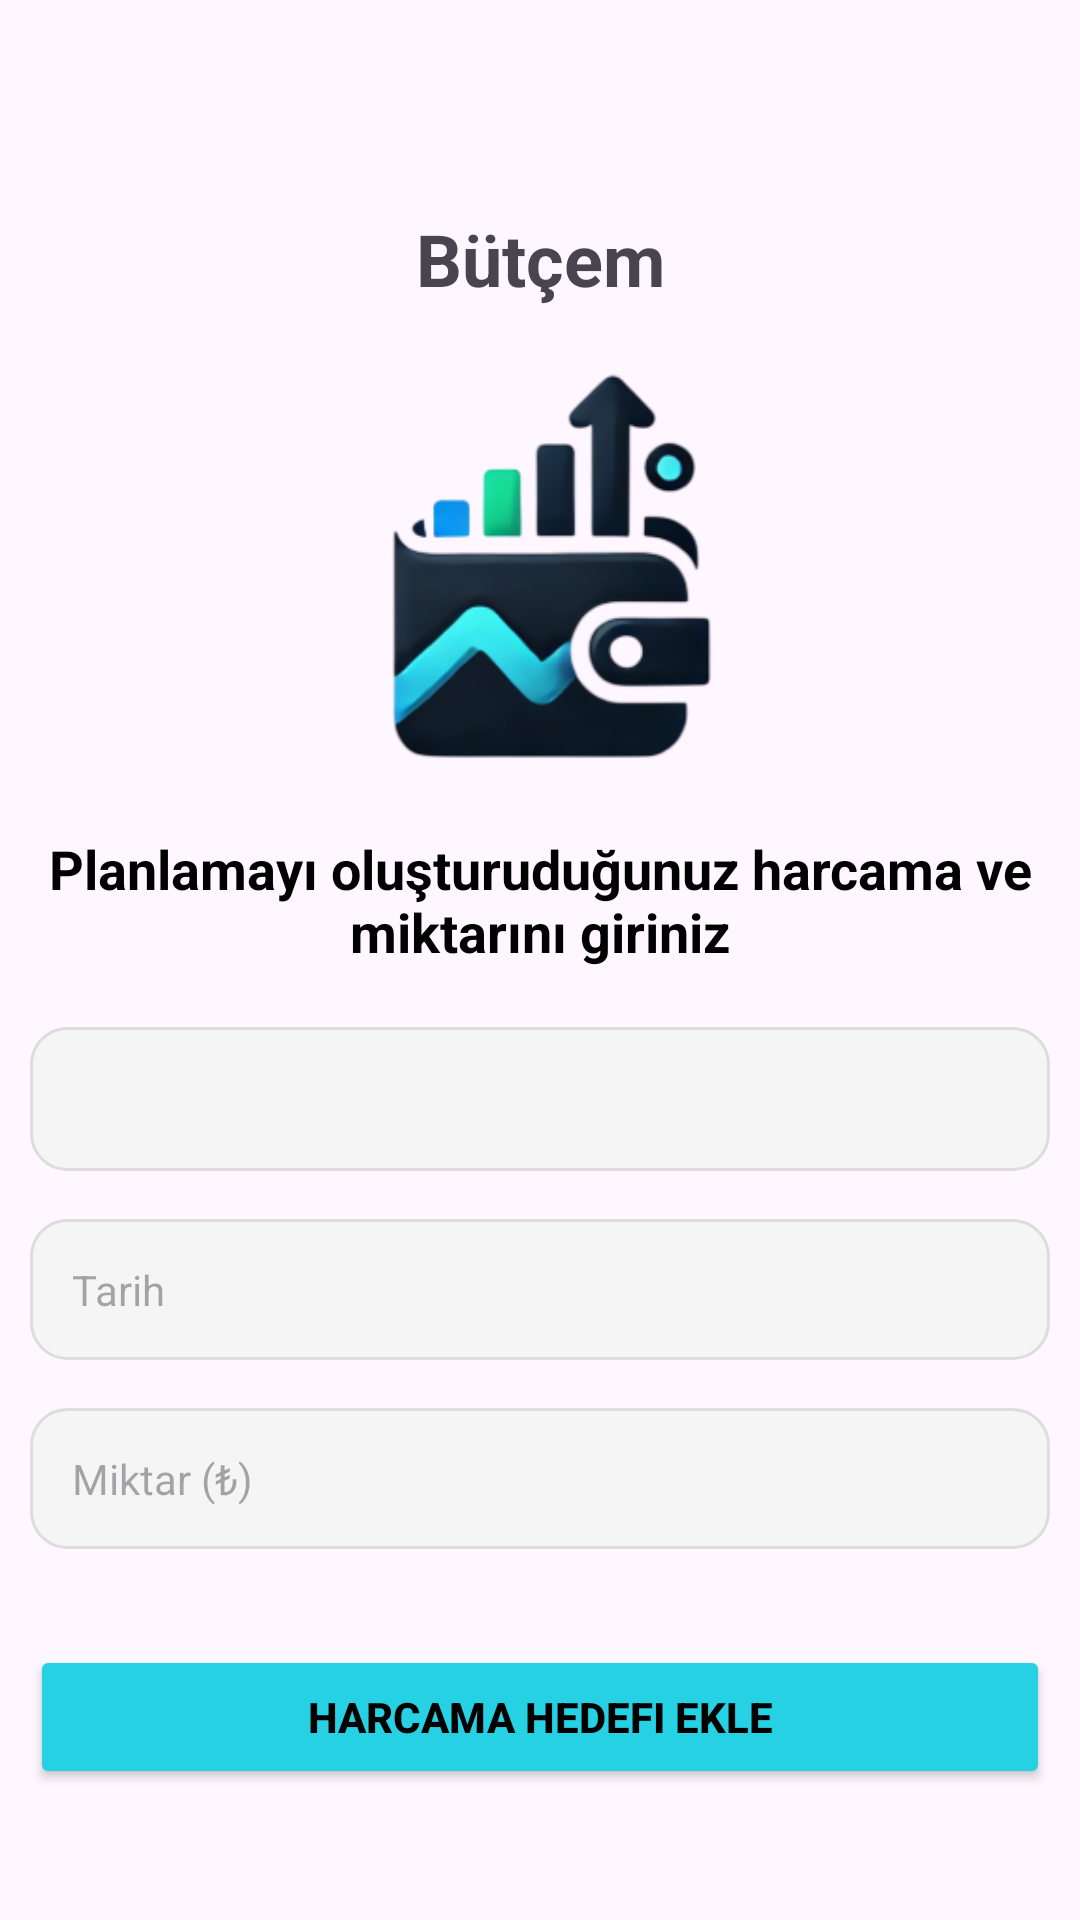

Produce the Android XML layout that renders to this screen, including the resource entries it uses.
<!-- AndroidManifest.xml: application theme Theme.Finsight20 -->
<!-- res/layout/fragment_butceleme.xml -->
<?xml version="1.0" encoding="utf-8"?>
<androidx.constraintlayout.widget.ConstraintLayout xmlns:android="http://schemas.android.com/apk/res/android"
    xmlns:app="http://schemas.android.com/apk/res-auto"
    xmlns:tools="http://schemas.android.com/tools"
    android:layout_width="match_parent"
    android:layout_height="match_parent"
    tools:context=".ui.fragment.ButcelemeFragment" >

    <TextView
        android:id="@+id/textView13"
        android:layout_width="wrap_content"
        android:layout_height="wrap_content"
        android:layout_marginTop="70dp"
        android:text="Bütçem"
        android:textSize="24sp"
        android:textStyle="bold"
        app:layout_constraintEnd_toEndOf="parent"
        app:layout_constraintStart_toStartOf="parent"
        app:layout_constraintTop_toTopOf="parent" />

    <ImageView
        android:id="@+id/imageView2"
        android:layout_width="164dp"
        android:layout_height="143dp"
        android:layout_marginTop="16dp"
        app:layout_constraintEnd_toEndOf="parent"
        app:layout_constraintHorizontal_bias="0.5"
        app:layout_constraintStart_toStartOf="parent"
        app:layout_constraintTop_toBottomOf="@+id/textView13"
        app:srcCompat="@drawable/finsight_logo" />

    <Spinner
        android:id="@+id/spinnerKategori3"
        android:layout_width="0dp"
        android:layout_height="48dp"
        android:layout_marginStart="10dp"
        android:layout_marginTop="16dp"
        android:layout_marginEnd="10dp"

        android:background="@drawable/edittext_bg"
        app:layout_constraintEnd_toEndOf="parent"
        app:layout_constraintStart_toStartOf="parent"
        app:layout_constraintTop_toBottomOf="@+id/txtBaslik3" />

    <EditText
        android:id="@+id/editDate3"
        android:layout_width="0dp"
        android:layout_height="wrap_content"
        android:layout_marginStart="10dp"
        android:layout_marginTop="16dp"
        android:layout_marginEnd="10dp"
        android:background="@drawable/edittext_bg"
        android:clickable="true"
        android:focusable="false"
        android:hint="Tarih"
        android:padding="14dp"
        android:textColor="#000"
        android:textSize="14sp"
        app:layout_constraintEnd_toEndOf="parent"
        app:layout_constraintStart_toStartOf="parent"
        app:layout_constraintTop_toBottomOf="@+id/spinnerKategori3" />

    <EditText
        android:id="@+id/miktar3"
        android:layout_width="0dp"
        android:layout_height="wrap_content"
        android:layout_marginStart="10dp"
        android:layout_marginTop="16dp"
        android:layout_marginEnd="10dp"
        android:background="@drawable/edittext_bg"
        android:hint="Miktar (₺)"
        android:inputType="numberDecimal"
        android:padding="14dp"
        android:textColor="#000"
        android:textSize="14sp"
        app:layout_constraintEnd_toEndOf="parent"
        app:layout_constraintStart_toStartOf="parent"
        app:layout_constraintTop_toBottomOf="@+id/editDate3" />

    <Button
        android:id="@+id/btnGelirEkle3"
        android:layout_width="0dp"
        android:layout_height="wrap_content"
        android:layout_marginStart="10dp"
        android:layout_marginTop="32dp"
        android:layout_marginEnd="10dp"
        android:backgroundTint="#26D1E3"
        android:contentDescription="H Ekle Butonu"
        android:drawableEnd="@drawable/wallet_24"
        android:drawablePadding="8dp"
        android:gravity="center"
        android:minHeight="48dp"
        android:padding="14dp"
        android:text="Harcama Hedefi Ekle"
        android:textColor="@color/black"
        android:textStyle="bold"
        app:layout_constraintEnd_toEndOf="parent"
        app:layout_constraintHorizontal_bias="1.0"
        app:layout_constraintStart_toStartOf="parent"
        app:layout_constraintTop_toBottomOf="@+id/miktar3" />

    <TextView
        android:id="@+id/txtBaslik3"
        android:layout_width="343dp"
        android:layout_height="49dp"
        android:layout_marginStart="24dp"
        android:layout_marginTop="16dp"
        android:layout_marginEnd="24dp"
        android:text="Planlamayı oluşturuduğunuz harcama ve  miktarını giriniz"
        android:textAlignment="center"
        android:textColor="@color/black"
        android:textSize="18sp"
        android:textStyle="bold"
        app:layout_constraintEnd_toEndOf="parent"
        app:layout_constraintStart_toStartOf="parent"
        app:layout_constraintTop_toBottomOf="@+id/imageView2" />
</androidx.constraintlayout.widget.ConstraintLayout>
<!-- resources referenced by this layout -->
<resources>
  <color name="black">#FF000000</color>
  <!-- drawable edittext_bg (drawable) -->
  <?xml version="1.0" encoding="utf-8"?>
  <shape xmlns:android="http://schemas.android.com/apk/res/android"
      android:shape="rectangle">
  
      
      <solid android:color="#F5F5F5" />
  
      
      <corners android:radius="12dp" />
  
      
      <stroke
          android:width="1dp"
          android:color="#DDDDDD" />
  </shape>
  <!-- drawable finsight_logo: png bitmap (drawable, 38166 bytes) -->
  <style name="Theme.Finsight20" parent="Base.Theme.Finsight20" />
  <style name="Base.Theme.Finsight20" parent="Theme.Material3.DayNight.NoActionBar">
          
          
      </style>
</resources>
